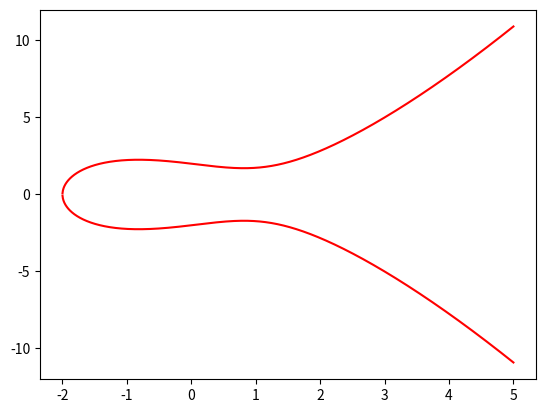

Reproduce this figure in Python.
import numpy as np
import matplotlib.pyplot as plt
import cmath

class polynomial:
    def __init__(self):
        print('init polynomial')

    def hello(self, name):
        print('hello world, %s' % (name))

class mathDraw:
    def __init__(self, f):
        self.f = f
    
    def draw_linspace(self, start, end, num):
        x = np.linspace(start, end, num)
        ex = []
        ey = []        
        for v in x:
            y = self.f(v) 
            if y != None:
                ex.append(v)
                ey.append(y)
        plt.plot(ex, ey)
        plt.show()

    def draw_eclipse(self, start, end, num):
        x = np.linspace(start, end, num)
        ex = []
        ey = []
        ey_rv = []  
        for v in x:
            y = self.f(v) 
            if y != None:
                ex.append(v)
                ey.append(y)
                ey_rv.append(-y)
        line = plt.plot(ex, ey)[0]
        line.set(color = 'r')
        line = plt.plot(ex, ey_rv)[0]
        line.set(color = 'r')
        plt.show()

    def draw_points(self, x, y):
        plt.plot(x, y)
        plt.show()

class umath:
    def __init(self):
        print('init umath')

    def countPrimes(self, n):
        if n <= 2:
            return 0
        else:
            res = []
        for i in range(2, n):
            flag = 0
            for j in res:
                if i % j == 0:
                    flag = 1
            if flag == 0:
                res.append(i)
        return len(res), res

# f(x) = x^3 - 5x^2 + 9
def func(x):
    return x**3 - 5*x**2 + 9

def func_ecc(x):
    value = x**3 - 2*x + 4
    if value >= 0:
        return cmath.sqrt(value)
    else:
        return None

# exp(x)=ex
def exp(x):
    return np.e**x

obj = polynomial()
obj.hello('yd')


m = umath()
da, res = m.countPrimes(20)
print(res, ', primes: %d' % da)

poly = mathDraw(func_ecc)
poly.draw_eclipse(-5, 5, 5000)

exit

# expDraw = mathDraw(exp)
# expDraw.draw_linspace(-5, 5, num = 100)

# poly = mathDraw(func)
# poly.draw_linspace(-5, 5, 100)
